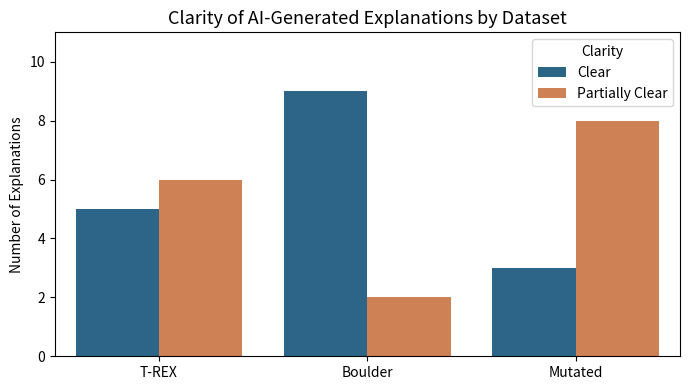

The matplotlib source for this figure:
import matplotlib.pyplot as plt
import seaborn as sns
import pandas as pd

# Prepare data
data = {
    'Dataset': ['T-REX', 'T-REX', 'Boulder', 'Boulder', 'Mutated', 'Mutated'],
    'Clarity': ['Clear', 'Partially Clear', 'Clear', 'Partially Clear', 'Clear', 'Partially Clear'],
    'Count': [5, 6, 9, 2, 3, 8]
}
df = pd.DataFrame(data)

# Custom color palette
palette = {
    'Clear': '#1D6996',           # custom blue
    'Partially Clear': '#E17C40'  # custom orange
}

# Create barplot
plt.figure(figsize=(7, 4))
sns.barplot(
    x='Dataset',
    y='Count',
    hue='Clarity',
    data=df,
    palette=palette
)

# Labels and aesthetics
plt.title("Clarity of AI-Generated Explanations by Dataset", fontsize=13)
plt.ylabel("Number of Explanations")
plt.xlabel("")
plt.ylim(0, 11)
plt.legend(title="Clarity", loc='upper right')
plt.tight_layout()
plt.show()
